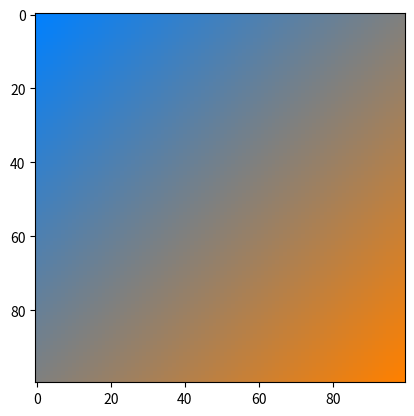

Write Python code to recreate this figure.
import matplotlib.pyplot as plt
import numpy as np


def lerp(v0, v1, t):
    return (1 - t) * v0 + t * v1


size = 100
image = np.zeros((size, size, 3), dtype="uint8")
assert image.shape[0] == image.shape[1]

color1 = [255, 128, 0]
color2 = [0, 128, 255]


for i, v in enumerate(np.linspace(1, 0, image.shape[0])):
    for j, z in enumerate(np.linspace(1, 0, image.shape[1])):
        r = lerp(color1[0], color2[0], (v+z)/2)
        g = lerp(color1[1], color2[1], (v+z)/2)
        b = lerp(color1[2], color2[2], (v+z)/2)
        image[i, j, :] = [r, g, b]

plt.imshow(image)
plt.show()
